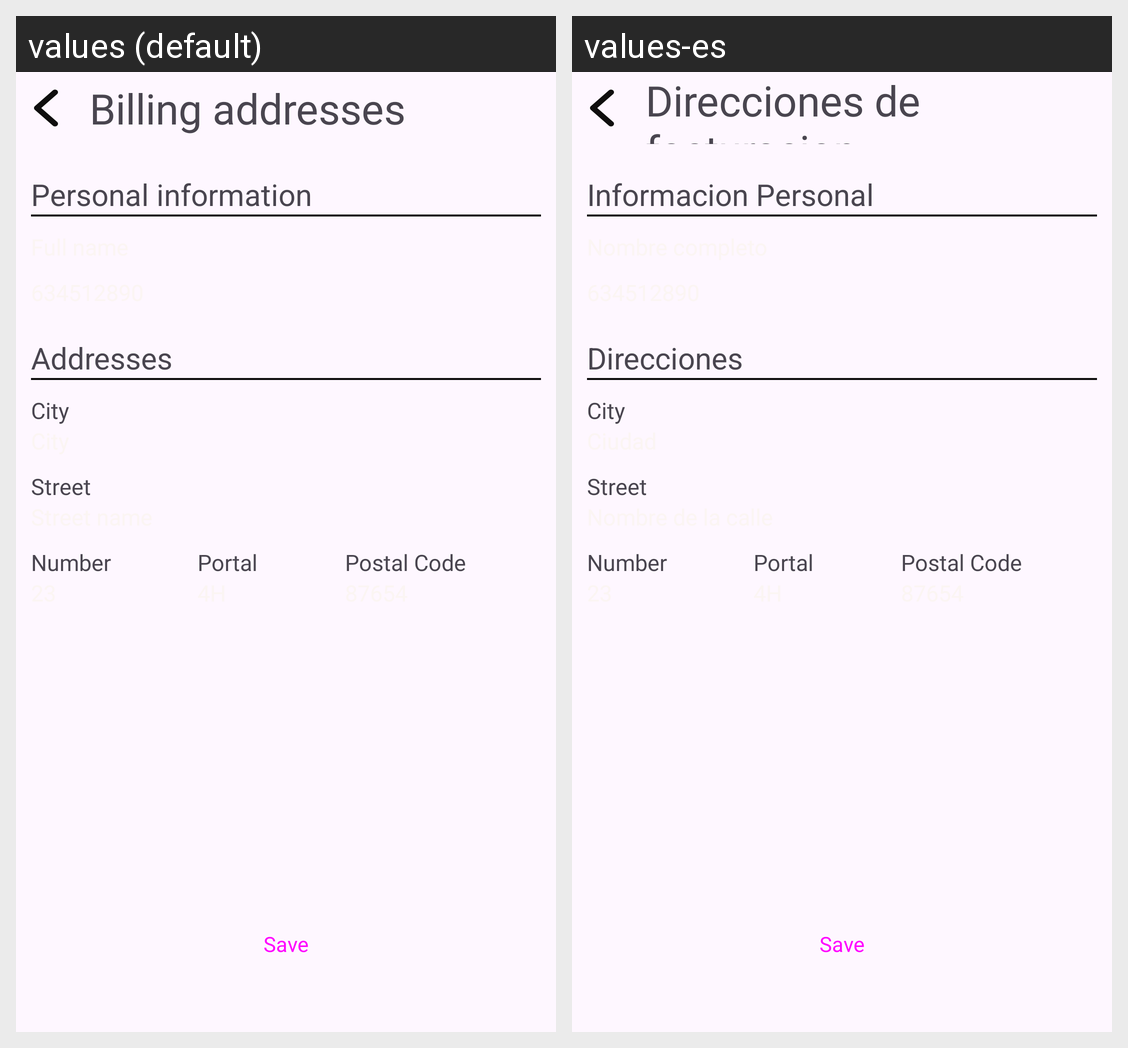

The same Android screen rendered under two of its app's locales, left to right. List the strings drawn on it with the default value and each locale's translation.
Android screen res/layout/activity_edit_address.xml rendered under 2 locales, left to right: values (default), values-es. Device: Nexus 5 (rendered at 1080×1920; each locale shown at half size, 540×960, under a caption strip naming it); theme Theme.AppPedidosAndroid.
Strings drawn on this screen, with the default value and each locale's value (text and hints the layout hard-codes, and strings that could not be matched under every locale, appear in the picture but are not listed):

myDirections
  values: Billing addresses
  values-es: Direcciones de facturacion

personInfo
  values: Personal information
  values-es: Informacion Personal

directions
  values: Addresses
  values-es: Direcciones
